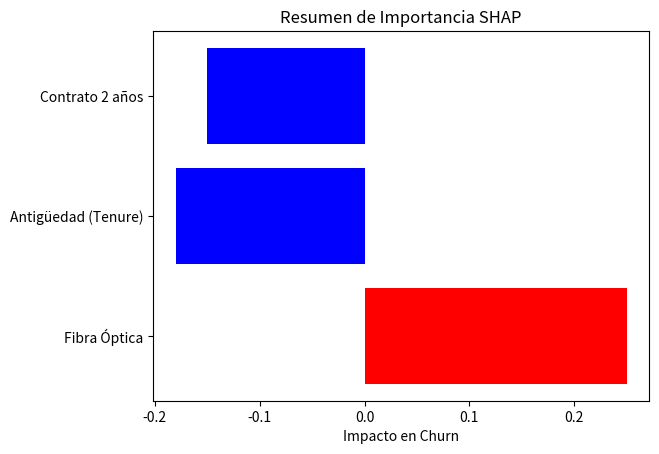

Generate this figure with matplotlib:
import matplotlib.pyplot as plt

labels = ['Fibra Óptica', 'Antigüedad (Tenure)', 'Contrato 2 años']
values = [0.25, -0.18, -0.15]

fig, ax = plt.subplots()
ax.barh(labels, values, color=['red' if v > 0 else 'blue' for v in values])
ax.set_xlabel('Impacto en Churn')
ax.set_title('Resumen de Importancia SHAP')

plt.savefig('shap_summary.png')
print('Archivo guardado: shap_summary.png')